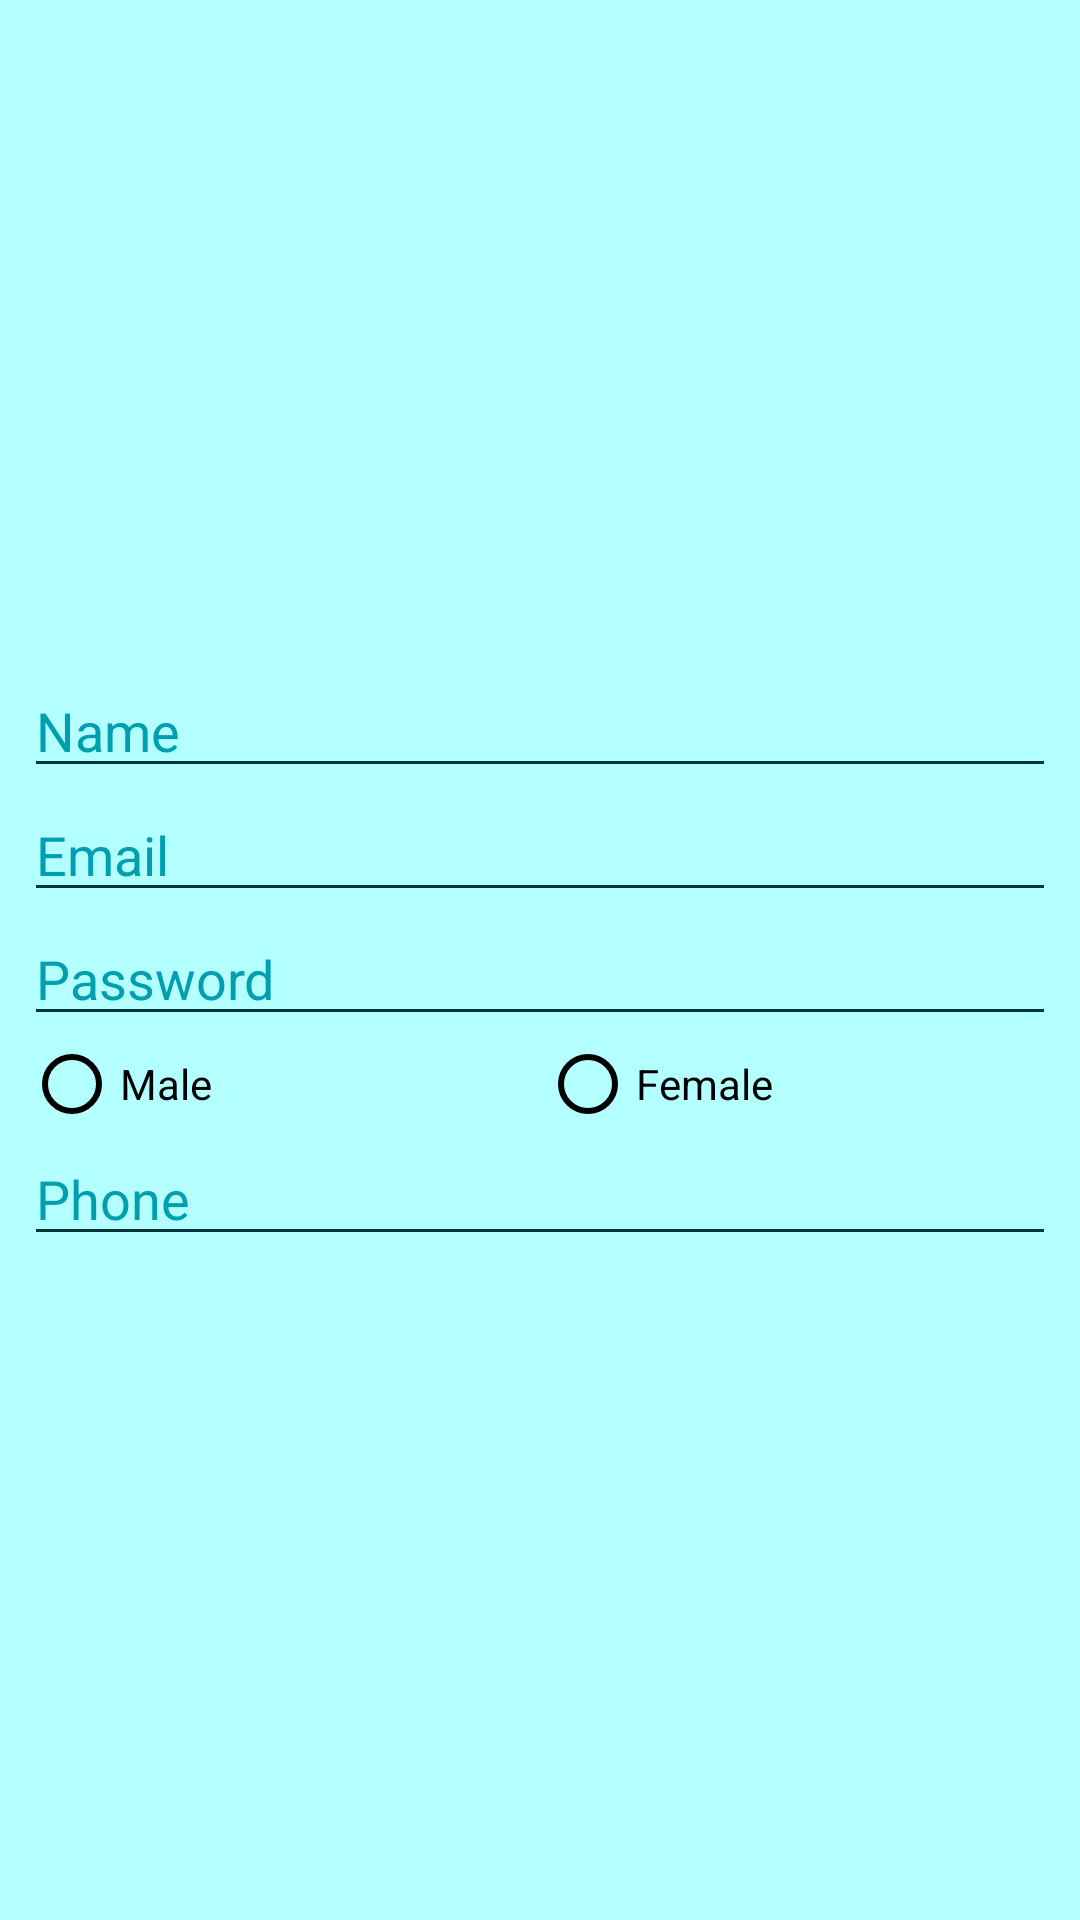

Android layout source for this screen:
<!-- AndroidManifest.xml: application theme AppTheme -->
<!-- res/layout/activity_profil.xml -->
<?xml version="1.0" encoding="utf-8"?>
<android.support.constraint.ConstraintLayout xmlns:android="http://schemas.android.com/apk/res/android"
    xmlns:app="http://schemas.android.com/apk/res-auto"
    xmlns:tools="http://schemas.android.com/tools"
    android:layout_width="match_parent"
    android:layout_height="match_parent"
    tools:context="com.adhyahan.sambelapagaram.Profil">

    <LinearLayout
        android:layout_width="0dp"
        android:layout_height="wrap_content"
        android:orientation="vertical"
        android:layout_marginLeft="8dp"
        app:layout_constraintLeft_toLeftOf="parent"
        android:layout_marginRight="8dp"
        app:layout_constraintRight_toRightOf="parent"
        app:layout_constraintTop_toTopOf="parent"
        android:layout_marginTop="8dp"
        app:layout_constraintBottom_toBottomOf="parent"
        android:layout_marginBottom="8dp">

        <ImageView
            android:id="@+id/imageProfil"
            android:layout_width="match_parent"
            android:layout_height="wrap_content"
            android:onClick="dispatchTakePictureIntent"
            app:srcCompat="@mipmap/ic_launcher" />

        <EditText
            android:id="@+id/editName"
            android:layout_width="match_parent"
            android:layout_height="wrap_content"
            android:backgroundTint="@color/colorPrimaryDark"
            android:ems="10"
            android:hint="Name"
            android:inputType="text" />

        <EditText
            android:id="@+id/editEmail"
            android:layout_width="match_parent"
            android:layout_height="wrap_content"
            android:backgroundTint="@color/colorPrimaryDark"
            android:ems="10"
            android:hint="Email"
            android:inputType="textEmailAddress" />

        <EditText
            android:id="@+id/editPassword"
            android:layout_width="match_parent"
            android:layout_height="wrap_content"
            android:backgroundTint="@color/colorPrimaryDark"
            android:ems="10"
            android:hint="Password"
            android:inputType="textPassword" />

        <RadioGroup
            android:layout_width="match_parent"
            android:layout_height="match_parent"
            android:orientation="horizontal">

            <RadioButton
                android:id="@+id/radioMale"
                style="@android:style/Widget.Material.CompoundButton.RadioButton"
                android:layout_width="match_parent"
                android:layout_height="match_parent"
                android:layout_weight="1"
                android:text="Male"
                android:textColor="@color/colorText" />

            <RadioButton
                android:id="@+id/radioFemale"
                android:layout_width="match_parent"
                android:layout_height="match_parent"
                android:layout_weight="1"
                android:text="Female"
                android:textColor="@color/colorText" />
        </RadioGroup>

        <EditText
            android:id="@+id/editPhone"
            android:layout_width="match_parent"
            android:layout_height="wrap_content"
            android:backgroundTint="@color/colorPrimaryDark"
            android:ems="10"
            android:hint="Phone"
            android:inputType="textPersonName" />

    </LinearLayout>

</android.support.constraint.ConstraintLayout>
<!-- resources referenced by this layout -->
<resources>
  <color name="colorPrimaryDark">#00363a</color>
  <color name="colorText">#000</color>
  <style name="AppTheme" parent="Theme.AppCompat">
          
          <item name="colorPrimary">@color/colorPrimary</item>
          <item name="colorPrimaryDark">@color/colorPrimaryDark</item>
          <item name="colorAccent">@color/colorAccent</item>
          <item name="android:textColorPrimary">@color/colorTextPrimary</item>
          <item name="android:windowBackground">@color/colorBackground</item>
          <item name="android:textColor">@color/colorText</item>
          <item name="android:editTextColor">@color/colorText</item>
          <item name="android:textColorHint">@color/colorPrimary</item>
          <item name="colorControlNormal">@android:color/black</item>
      </style>
  <color name="colorPrimary">#009faf</color>
  <color name="colorAccent">#000</color>
  <color name="colorTextPrimary">#b4ffff</color>
  <color name="colorBackground">#b4ffff</color>
</resources>
